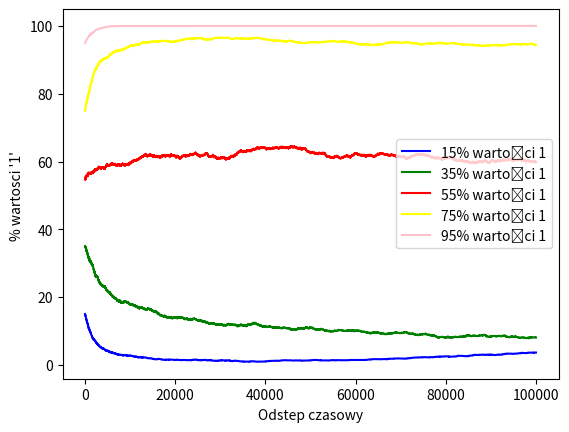

Recreate this plot in Python.
import numpy as np
import random
from matplotlib import pyplot

def generuj_tablice(prawdopodobienstwo_1, tab_rozmiar, procent_1):
    liczby_1 = int(np.prod(tab_rozmiar) * procent_1 / 100)
    while True:
        wygenerowana_tab = np.random.binomial(1, prawdopodobienstwo_1, tab_rozmiar)
        if np.count_nonzero(wygenerowana_tab == 1) == liczby_1:
            break
    return wygenerowana_tab

def Glowny_sznajd(a, b, a1, b1, aktualna_tab):
    pkt1, pkt2 = aktualna_tab[a, b], aktualna_tab[a1, b1]
    if pkt1 == pkt2:
        if a == a1:
            poczatek_b, koniec_b = sorted([b, b1])
            sznajd_poziomy(a, poczatek_b, koniec_b, aktualna_tab, pkt1)
        elif b == b1:
            poczatek_a, koniec_a = sorted([a, a1])
            sznajd_pionowy(poczatek_a, b, koniec_a, aktualna_tab, pkt1)

def losuj_pare(aktualna_tab):
    a, b = random.randint(0, len(aktualna_tab)-1), random.randint(0, len(aktualna_tab)-1)
    kierunek = random.choice([(-1,0), (1,0), (0,-1), (0,1)]) 
    a1 = max(0, min(a + kierunek[0], len(aktualna_tab)-1))
    b1 = max(0, min(b + kierunek[1], len(aktualna_tab)-1))
    return a, b, a1, b1

def sznajd_pionowy(a, b, a1, aktualna_tab, war):
    rozmiar = len(aktualna_tab)
    wspolrzedne = [(i, j) for i in range(-1, 2) for j in range(-1, 2)]
    for i, j in wspolrzedne:
        new_a1, new_b = a1 + i, b + j
        if 0 <= new_a1 < rozmiar and 0 <= new_b < rozmiar:
            aktualna_tab[new_a1, new_b] = war

def sznajd_poziomy(a, b, b1, aktualna_tab, war):
    rozmiar = len(aktualna_tab)
    wspolrzedne = [(a+i, b+j) for i in range(-1,2) for j in range(-1,2)]
    for w in wspolrzedne:
        i, j = w
        if 0<= i < rozmiar and 0 <=j <rozmiar:
            aktualna_tab[i,j]=war

def sprawdz_id_a(a, a1, aktualna_tab):
    dl_tab = len(aktualna_tab)
    if a1 < 0 or a1 >= dl_tab:
        a1 = (a + 1) % dl_tab if a1 < 0 else (a - 1) % dl_tab
    return a, a1

def sprawdz_id_b(b, b1, aktualna_tab):
    dl_tab = len(aktualna_tab)
    if b1 < 0 or b1 >= dl_tab:
        b1 = (b + 1) % dl_tab if b1 < 0 else (b - 1) % dl_tab
    return b, b1

# Generowanie tablic
tab_rozm = (100, 100)
procenty = [15, 35, 55, 75, 95]

tablice = [generuj_tablice(pr/100, tab_rozm, pr) for pr in procenty]
czasy = [[] for _ in range(len(procenty))]
wartosci_p = [[] for _ in range(len(procenty))]

for tablica, czas_symulacji, wartosci_p_symulacji in zip(tablice, czasy, wartosci_p):
    for g in range(10**5):
        a_id, b_id, a1_id, b1_id = losuj_pare(tablica)
        a_id, a1_id = sprawdz_id_a(a_id, a1_id, tablica)
        b_id, b1_id = sprawdz_id_b(b_id, b1_id, tablica)
        Glowny_sznajd(a_id, b_id, a1_id, b1_id, tablica)
        g += 1
        czas_symulacji.append(g)
        wartosci_p_symulacji.append(np.count_nonzero(tablica == 1) / np.prod(tab_rozm) * 100)

# Wykres funkcji
colors = ['blue', 'green', 'red', 'yellow', 'pink']
labels = [f'{p}% wartości 1' for p in procenty]

for czas_symulacji, wartosci_p_symulacji, color, label in zip(czasy, wartosci_p, colors, labels):
    pyplot.plot(czas_symulacji, wartosci_p_symulacji, label=label, color=color)

pyplot.xlabel('Odstep czasowy')
pyplot.ylabel("% wartosci '1' ")
pyplot.legend()
pyplot.show()